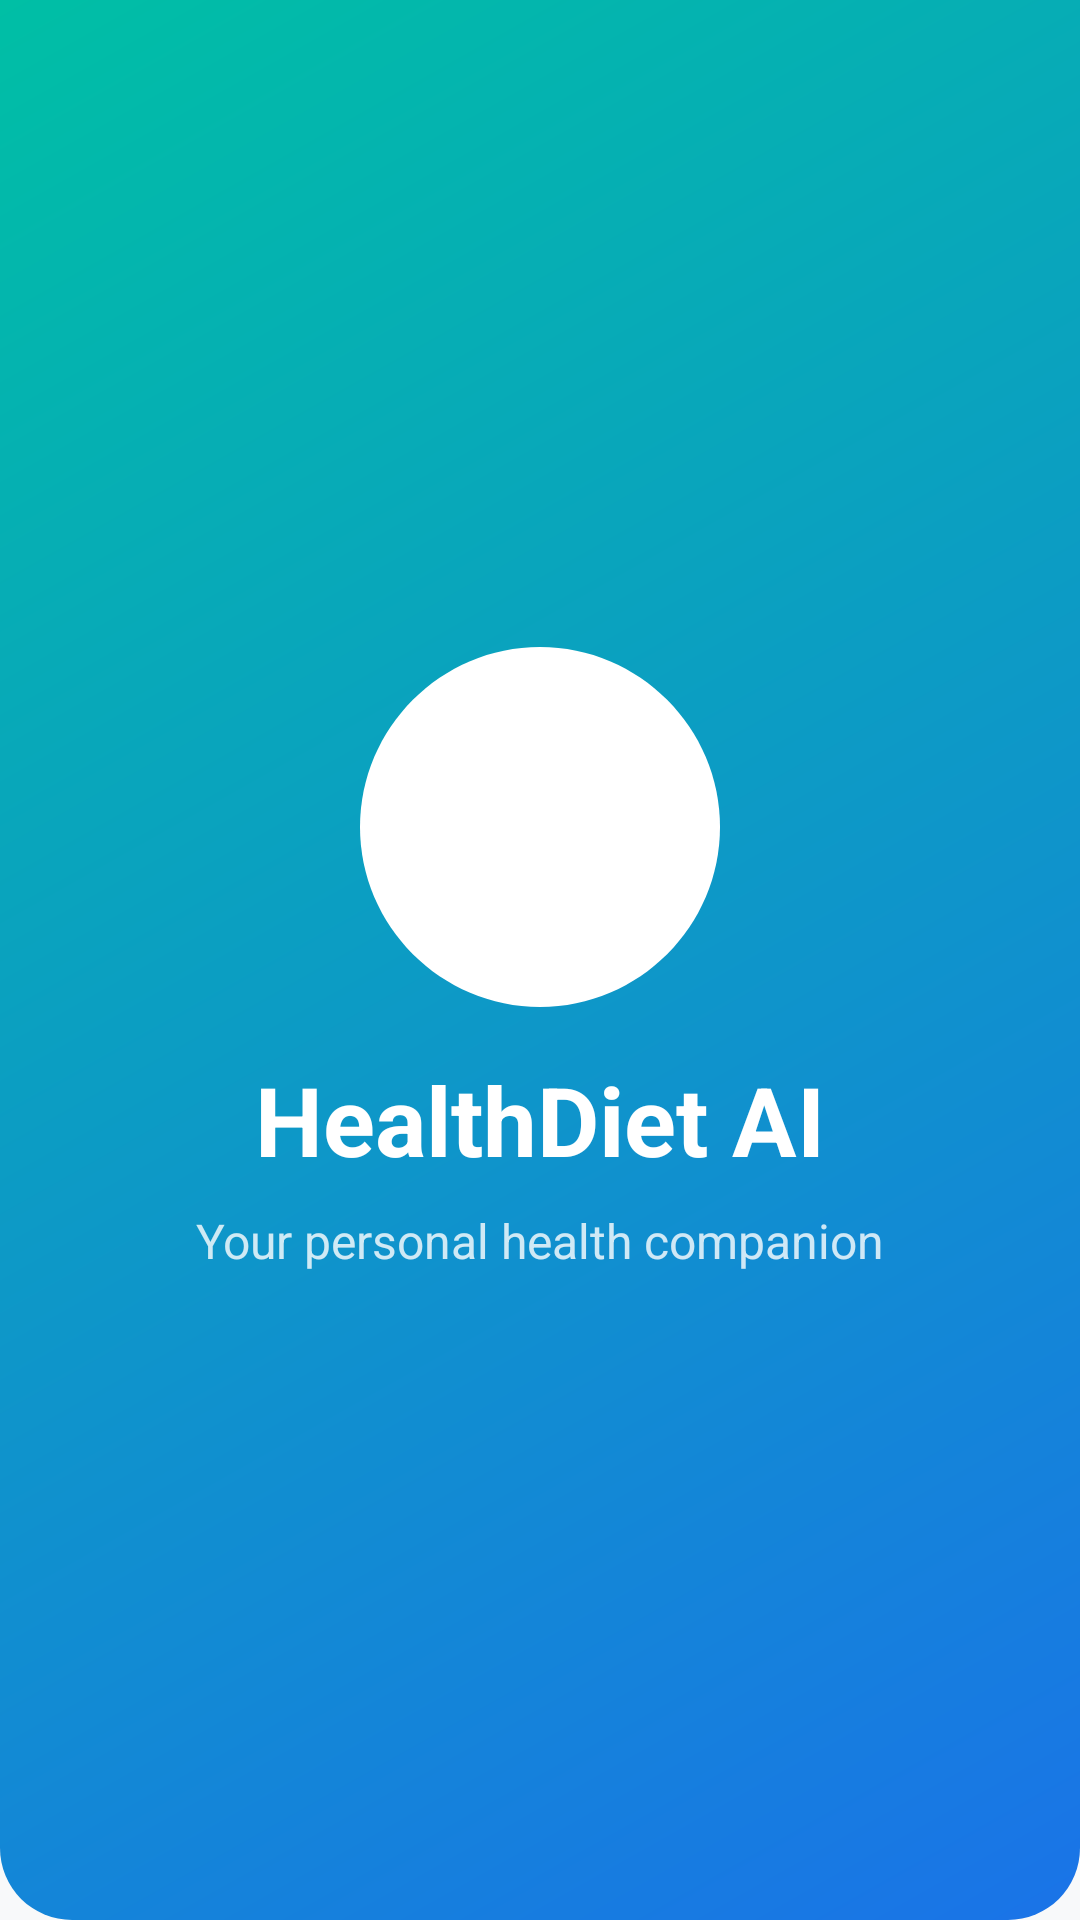

Write the Android layout XML for this screen, with the resource values it uses.
<!-- AndroidManifest.xml: application theme Theme.HealthDietAI -->
<!-- res/layout/fragment_splash.xml -->
<?xml version="1.0" encoding="utf-8"?>
<androidx.constraintlayout.widget.ConstraintLayout
    xmlns:android="http://schemas.android.com/apk/res/android"
    xmlns:app="http://schemas.android.com/apk/res-auto"
    android:layout_width="match_parent"
    android:layout_height="match_parent"
    android:background="@drawable/gradient_header">

    <ImageView
        android:id="@+id/ivLogo"
        android:layout_width="120dp"
        android:layout_height="120dp"
        android:src="@drawable/ic_launcher_foreground"
        android:tint="@android:color/white"
        app:layout_constraintBottom_toTopOf="@+id/tvAppName"
        app:layout_constraintEnd_toEndOf="parent"
        app:layout_constraintStart_toStartOf="parent"
        app:layout_constraintTop_toTopOf="parent"
        app:layout_constraintVertical_chainStyle="packed" />

    <TextView
        android:id="@+id/tvAppName"
        android:layout_width="wrap_content"
        android:layout_height="wrap_content"
        android:layout_marginTop="16dp"
        android:text="HealthDiet AI"
        android:textColor="@android:color/white"
        android:textSize="32sp"
        android:textStyle="bold"
        app:layout_constraintBottom_toTopOf="@+id/tvTagline"
        app:layout_constraintEnd_toEndOf="parent"
        app:layout_constraintStart_toStartOf="parent"
        app:layout_constraintTop_toBottomOf="@+id/ivLogo" />

    <TextView
        android:id="@+id/tvTagline"
        android:layout_width="wrap_content"
        android:layout_height="wrap_content"
        android:layout_marginTop="8dp"
        android:text="Your personal health companion"
        android:textColor="#CCFFFFFF"
        android:textSize="16sp"
        app:layout_constraintBottom_toBottomOf="parent"
        app:layout_constraintEnd_toEndOf="parent"
        app:layout_constraintStart_toStartOf="parent"
        app:layout_constraintTop_toBottomOf="@+id/tvAppName" />

</androidx.constraintlayout.widget.ConstraintLayout>
<!-- resources referenced by this layout -->
<resources>
  <!-- drawable gradient_header (drawable) -->
  <?xml version="1.0" encoding="utf-8"?>
  <shape xmlns:android="http://schemas.android.com/apk/res/android"
      android:shape="rectangle">
  
      <gradient
          android:angle="135"
          android:startColor="@color/gradient_start"
          android:endColor="@color/gradient_end"
          android:type="linear"/>
  
      <corners
          android:bottomLeftRadius="24dp"
          android:bottomRightRadius="24dp"
          android:topLeftRadius="0dp"
          android:topRightRadius="0dp"/>
  
  </shape>
  <!-- drawable ic_launcher_foreground (drawable) -->
  <?xml version="1.0" encoding="utf-8"?>
  <vector xmlns:android="http://schemas.android.com/apk/res/android"
      android:width="108dp"
      android:height="108dp"
      android:viewportWidth="108"
      android:viewportHeight="108">
  
      <path
          android:fillColor="#1A73E8"
          android:pathData="M54,108C83.71,108 108,83.71 108,54C108,24.29 83.71,0 54,0C24.29,0 0,24.29 0,54C0,83.71 24.29,108 54,108Z"/>
  
      <path
          android:fillColor="#FFFFFF"
          android:pathData="M54,20C54,20 30,38 30,54C30,67.25 40.75,78 54,78C67.25,78 78,67.25 78,54C78,38 54,20 54,20ZM54,70C45.16,70 38,62.84 38,54C38,44.5 48.5,33 54,28C59.5,33 70,44.5 70,54C70,62.84 62.84,70 54,70Z"/>
  
      <path
          android:fillColor="#FFFFFF"
          android:pathData="M44,80L64,80L64,88L44,88Z"/>
  
      <path
          android:fillColor="#FFFFFF"
          android:pathData="M48,87L60,87L60,94L48,94Z"/>
  
  </vector>
  <style name="Theme.HealthDietAI" parent="Theme.Material3.Light.NoActionBar">
          <item name="colorPrimary">@color/primary</item>
          <item name="colorPrimaryVariant">@color/primary_variant</item>
          <item name="colorSecondary">@color/secondary</item>
          <item name="android:colorBackground">@color/background</item>
          <item name="colorSurface">@color/surface</item>
          <item name="colorError">@color/error</item>
          <item name="colorOnPrimary">@color/on_primary</item>
          <item name="windowActionBar">false</item>
          <item name="windowNoTitle">true</item>
      </style>
  <color name="gradient_start">#1A73E8</color>
  <color name="gradient_end">#00BFA5</color>
  <color name="primary">#1A73E8</color>
  <color name="primary_variant">#0D47A1</color>
  <color name="secondary">#00BFA5</color>
  <color name="background">#F8F9FA</color>
  <color name="surface">#FFFFFF</color>
  <color name="error">#D32F2F</color>
  <color name="on_primary">#FFFFFF</color>
</resources>
